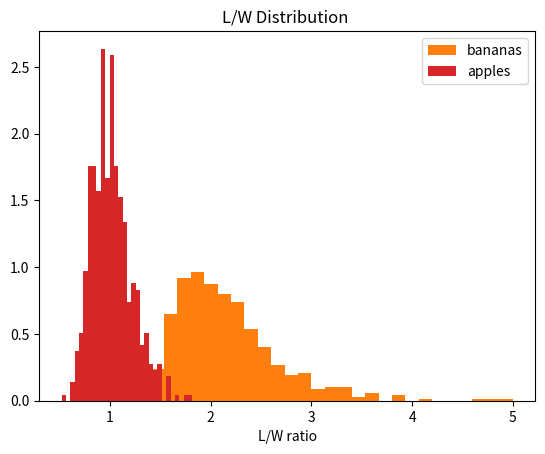

Source code (Python):
import matplotlib.pyplot as plt
import numpy as np
import pandas as pd
np.random.seed(121)

N = 500
std = 0.8
bananas = pd.DataFrame({
    'length': np.random.normal(8, std, N),
    'width': np.random.normal(4, std, N),
    'class': np.zeros(N, dtype='int')}
)
apples = pd.DataFrame({
    'length': np.random.normal(6, std, N),
    'width': np.random.normal(6, std, N),
    'class': np.ones(N, dtype='int')}
)
fruits = pd.concat([bananas, apples])
fea = 'L/W'
fruits[fea] = fruits['length']/fruits['width']

plt.hist(x=fea, data=fruits.loc[fruits['class'] == 0],
         bins=30, density=True, color='tab:orange', label='bananas',)
plt.hist(x=fea, data=fruits.loc[fruits['class'] == 1],
         bins=30, density=True, color='tab:red', label='apples',)
plt.legend()
plt.title('L/W Distribution ')
plt.xlabel('L/W ratio')
plt.show()
